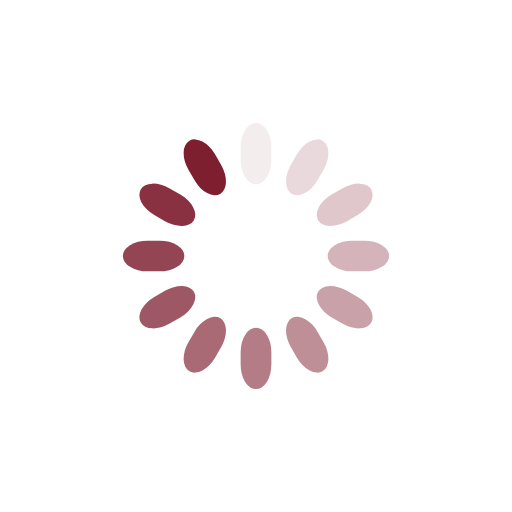
t = 0.00 s
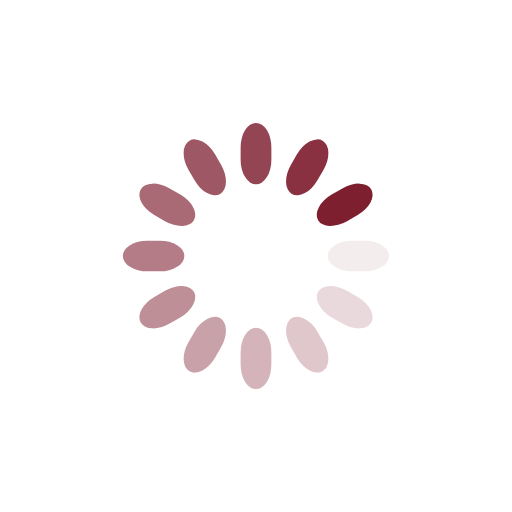
t = 0.38 s
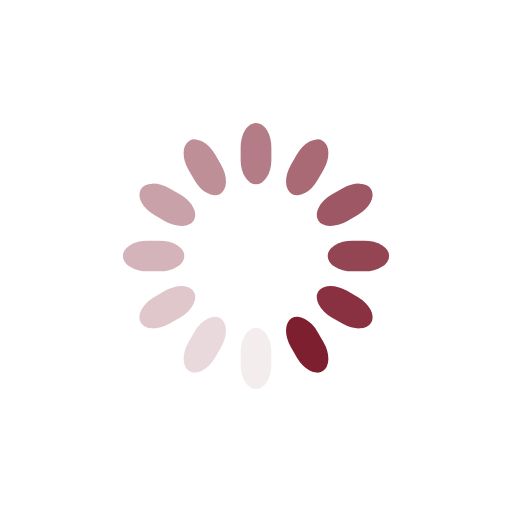
t = 0.75 s
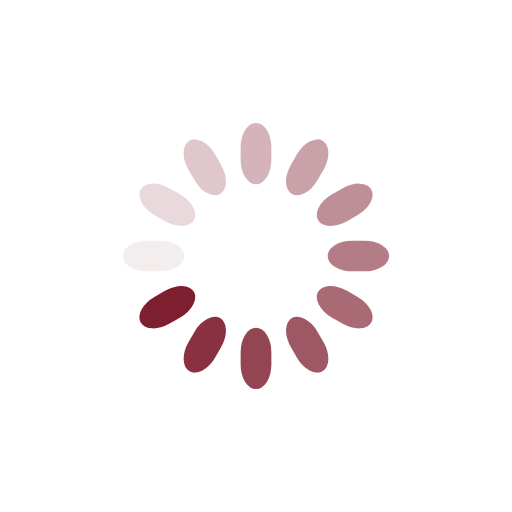
t = 1.13 s

The animated SVG that drew these frames (rendered in a browser with its animation timeline set to each time). Animation: 12 SMIL elements (animate=12); one cycle of 1.50 s, repeats indefinitely.

<svg class="lds-spinner" width="200px"  height="200px"  xmlns="http://www.w3.org/2000/svg" xmlns:xlink="http://www.w3.org/1999/xlink" viewBox="0 0 100 100" preserveAspectRatio="xMidYMid" style="background: none;"><g transform="rotate(0 50 50)">
  <rect x="47" y="24" rx="9.4" ry="4.8" width="6" height="12" fill="#7e1f30">
    <animate attributeName="opacity" values="1;0" keyTimes="0;1" dur="1.5s" begin="-1.375s" repeatCount="indefinite"></animate>
  </rect>
</g><g transform="rotate(30 50 50)">
  <rect x="47" y="24" rx="9.4" ry="4.8" width="6" height="12" fill="#7e1f30">
    <animate attributeName="opacity" values="1;0" keyTimes="0;1" dur="1.5s" begin="-1.25s" repeatCount="indefinite"></animate>
  </rect>
</g><g transform="rotate(60 50 50)">
  <rect x="47" y="24" rx="9.4" ry="4.8" width="6" height="12" fill="#7e1f30">
    <animate attributeName="opacity" values="1;0" keyTimes="0;1" dur="1.5s" begin="-1.125s" repeatCount="indefinite"></animate>
  </rect>
</g><g transform="rotate(90 50 50)">
  <rect x="47" y="24" rx="9.4" ry="4.8" width="6" height="12" fill="#7e1f30">
    <animate attributeName="opacity" values="1;0" keyTimes="0;1" dur="1.5s" begin="-1s" repeatCount="indefinite"></animate>
  </rect>
</g><g transform="rotate(120 50 50)">
  <rect x="47" y="24" rx="9.4" ry="4.8" width="6" height="12" fill="#7e1f30">
    <animate attributeName="opacity" values="1;0" keyTimes="0;1" dur="1.5s" begin="-0.875s" repeatCount="indefinite"></animate>
  </rect>
</g><g transform="rotate(150 50 50)">
  <rect x="47" y="24" rx="9.4" ry="4.8" width="6" height="12" fill="#7e1f30">
    <animate attributeName="opacity" values="1;0" keyTimes="0;1" dur="1.5s" begin="-0.75s" repeatCount="indefinite"></animate>
  </rect>
</g><g transform="rotate(180 50 50)">
  <rect x="47" y="24" rx="9.4" ry="4.8" width="6" height="12" fill="#7e1f30">
    <animate attributeName="opacity" values="1;0" keyTimes="0;1" dur="1.5s" begin="-0.625s" repeatCount="indefinite"></animate>
  </rect>
</g><g transform="rotate(210 50 50)">
  <rect x="47" y="24" rx="9.4" ry="4.8" width="6" height="12" fill="#7e1f30">
    <animate attributeName="opacity" values="1;0" keyTimes="0;1" dur="1.5s" begin="-0.5s" repeatCount="indefinite"></animate>
  </rect>
</g><g transform="rotate(240 50 50)">
  <rect x="47" y="24" rx="9.4" ry="4.8" width="6" height="12" fill="#7e1f30">
    <animate attributeName="opacity" values="1;0" keyTimes="0;1" dur="1.5s" begin="-0.375s" repeatCount="indefinite"></animate>
  </rect>
</g><g transform="rotate(270 50 50)">
  <rect x="47" y="24" rx="9.4" ry="4.8" width="6" height="12" fill="#7e1f30">
    <animate attributeName="opacity" values="1;0" keyTimes="0;1" dur="1.5s" begin="-0.25s" repeatCount="indefinite"></animate>
  </rect>
</g><g transform="rotate(300 50 50)">
  <rect x="47" y="24" rx="9.4" ry="4.8" width="6" height="12" fill="#7e1f30">
    <animate attributeName="opacity" values="1;0" keyTimes="0;1" dur="1.5s" begin="-0.125s" repeatCount="indefinite"></animate>
  </rect>
</g><g transform="rotate(330 50 50)">
  <rect x="47" y="24" rx="9.4" ry="4.8" width="6" height="12" fill="#7e1f30">
    <animate attributeName="opacity" values="1;0" keyTimes="0;1" dur="1.5s" begin="0s" repeatCount="indefinite"></animate>
  </rect>
</g></svg>